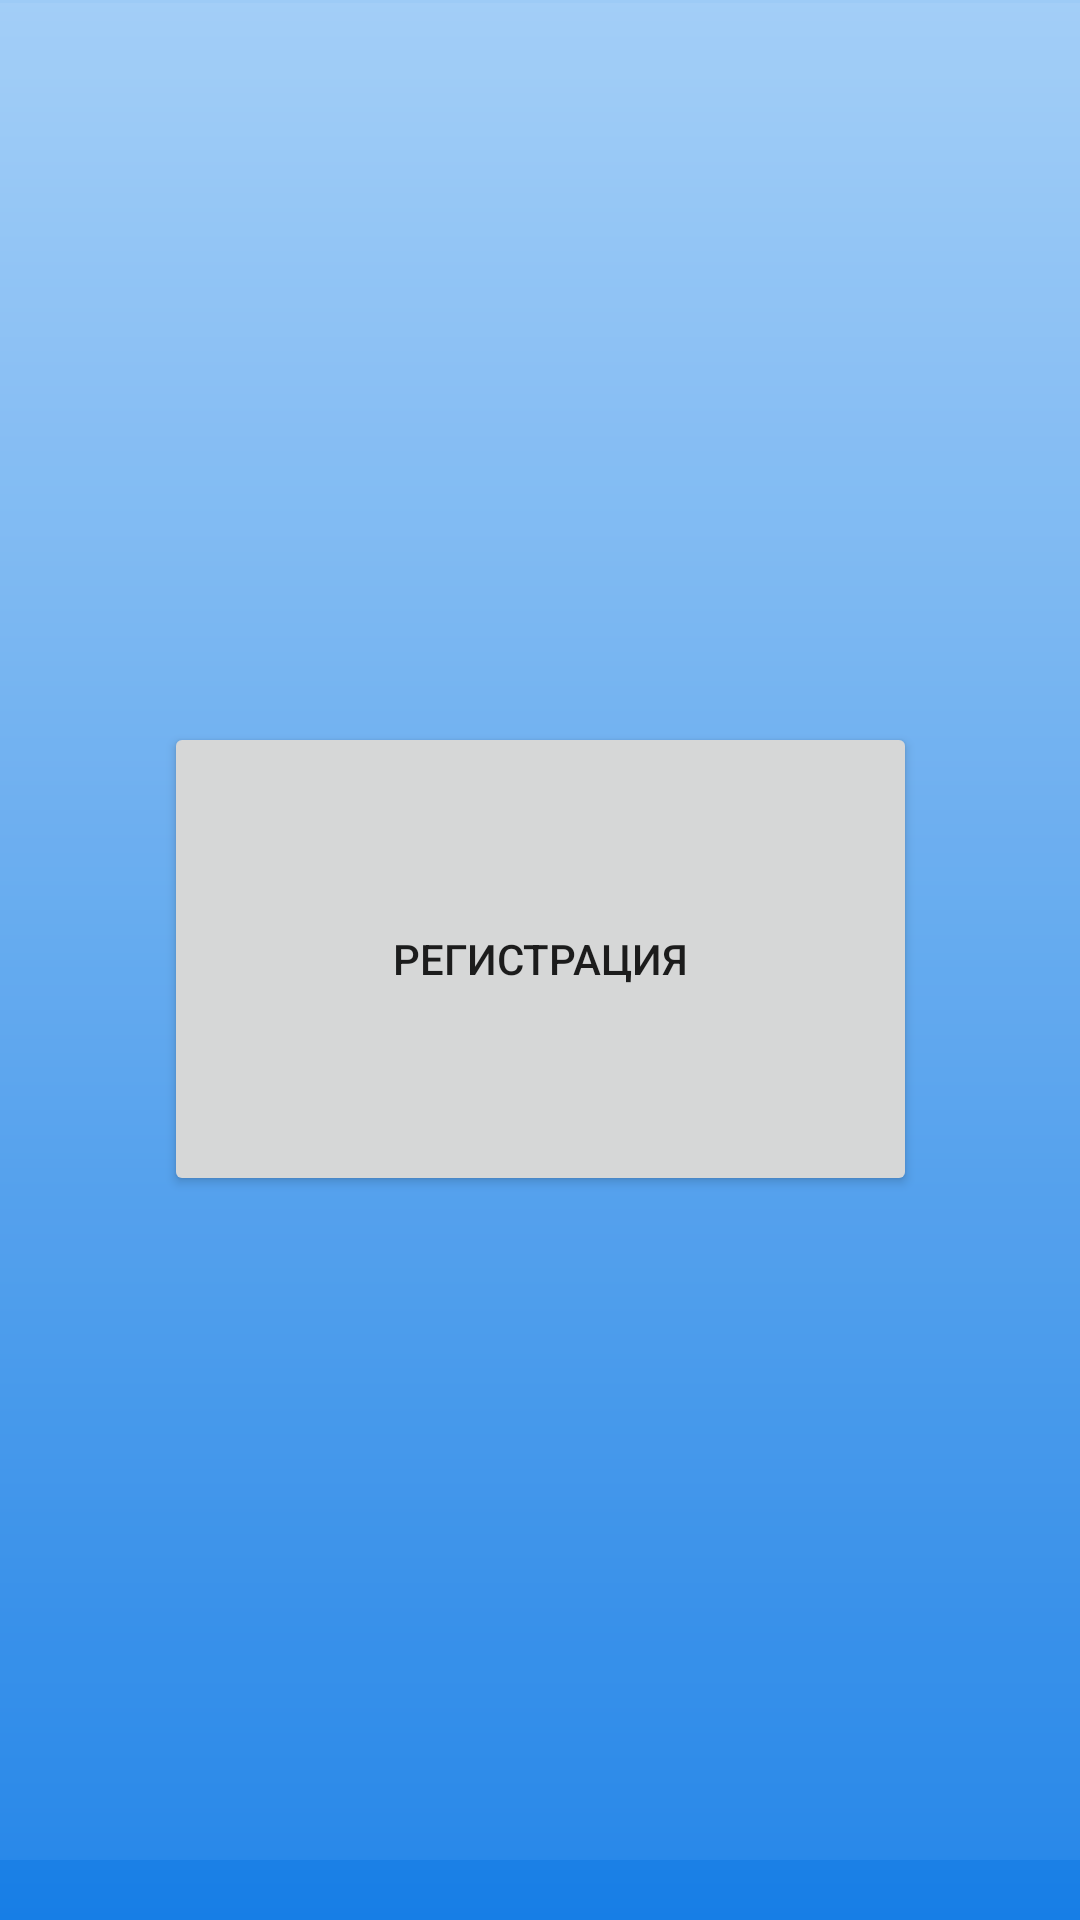

Layout XML and referenced resources for this Android screen:
<!-- AndroidManifest.xml: application theme Theme.Main -->
<!-- res/layout/activity_main.xml -->
<?xml version="1.0" encoding="utf-8"?>
<androidx.constraintlayout.widget.ConstraintLayout xmlns:android="http://schemas.android.com/apk/res/android"
    xmlns:app="http://schemas.android.com/apk/res-auto"
    xmlns:tools="http://schemas.android.com/tools"
    android:layout_width="fill_parent"
    android:layout_height="fill_parent"
    android:orientation="vertical"
    android:background="@drawable/grad"
    android:id = "@+id/bg"
    tools:context=".activity.MainActivity">


    <Button
        android:id="@+id/button1"
        android:layout_width="251dp"
        android:layout_height="158dp"
        android:text="@string/sign_up"
        app:cornerRadius="300dp"
        app:layout_constraintBottom_toBottomOf="parent"
        app:layout_constraintEnd_toEndOf="parent"
        app:layout_constraintStart_toStartOf="parent"
        app:layout_constraintTop_toTopOf="parent"
        app:layout_constraintVertical_bias="0.499" />


</androidx.constraintlayout.widget.ConstraintLayout>
<!-- resources referenced by this layout -->
<resources>
  <!-- drawable grad (drawable) -->
  <?xml version="1.0" encoding="utf-8"?>
  <layer-list xmlns:android="http://schemas.android.com/apk/res/android">
      
      <item android:left="0dp" android:right="0dp">
          <shape android:shape="rectangle">
  
              <gradient android:angle="-90" android:startColor="#9dcbf6"
                  android:endColor="#177ee6" />
  
          </shape>
      </item>
      
      <item android:top="1sp" android:bottom="20sp" >
          <shape android:shape="rectangle">
              <solid android:color="#10ffffff"/>
          </shape>
  
      </item>
  </layer-list>
  <string name="sign_up">Регистрация</string>
  <style name="Theme.Main" parent="Theme.MaterialComponents.DayNight.DarkActionBar">
          
          <item name="colorPrimary">@color/purple_500</item>
          <item name="colorPrimaryVariant">@color/purple_700</item>
          <item name="colorOnPrimary">@color/white</item>
          
          <item name="colorSecondary">@color/teal_200</item>
          <item name="colorSecondaryVariant">@color/teal_700</item>
          <item name="colorOnSecondary">@color/black</item>
          
          <item name="android:statusBarColor" tools:targetApi="l">?attr/colorPrimaryVariant</item>
          
          <item name="android:windowNoTitle">true</item>
          <item name="android:windowFullscreen">true</item>
          <item name="android:windowActivityTransitions">true</item>
      </style>
  <color name="purple_500">#FF6200EE</color>
  <color name="purple_700">#FF3700B3</color>
  <color name="white">#FFFFFFFF</color>
  <color name="teal_200">#FF03DAC5</color>
  <color name="teal_700">#FF018786</color>
  <color name="black">#FF000000</color>
</resources>
